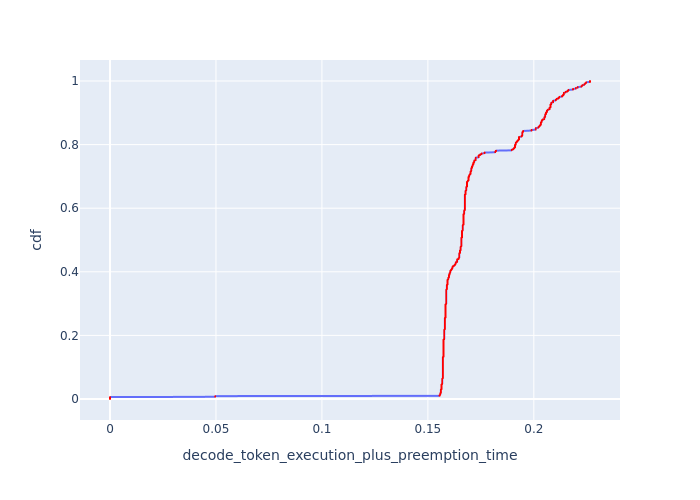

Source data for this figure (header and first rows):
cdf, decode_token_execution_plus_preemption_t…
0.0, 0.0
0.001, 0.0
0.002, 0.0
0.003, 0.0
0.004, 0.0
0.005, 0.0
0.006, 0.0
0.007, 0.04964
0.008, 0.04964
0.009, 0.04964
0.01, 0.1555
0.011, 0.1555
0.012, 0.1555
0.013, 0.1558
0.014, 0.1558
0.015, 0.1558
0.016, 0.1558
0.017, 0.1558
0.018, 0.1558
0.019, 0.1561
0.02, 0.1561
0.021, 0.1561
0.022, 0.1561
0.023, 0.1561
0.024, 0.1561
0.025, 0.1561
0.026, 0.1561
0.027, 0.1561
0.028, 0.1561
0.029, 0.1561
0.03, 0.1561
0.031, 0.1565
0.032, 0.1565
0.033, 0.1565
0.034, 0.1565
0.035, 0.1565
0.036, 0.1565
0.037, 0.1565
0.038, 0.1565
0.039, 0.1565
0.04, 0.1565
0.041, 0.1565
0.042, 0.1565
0.043, 0.1565
0.044, 0.1565
0.045, 0.1565
0.046, 0.1565
0.047, 0.1568
0.048, 0.1568
0.049, 0.1568
0.05, 0.1568
0.051, 0.1568
0.052, 0.1568
0.053, 0.1568
0.054, 0.1568
0.055, 0.1568
0.056, 0.1568
0.057, 0.1568
0.058, 0.1568
0.059, 0.1568
... 941 more rows
